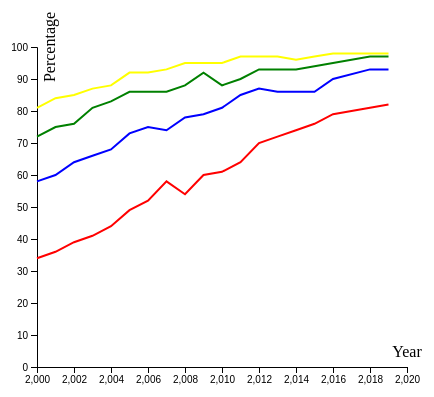
D3 v5 page, settled after 360 driven frames (6 s of simulated time); the page loaded 1 data file(s).


// ── income.js
var margin5 = {top: 50, right: 30, bottom: 30, left: 60} ;
var width5 = 460 - margin5.left - margin5.right ;
var height5 = 400 - margin5.top - margin5.bottom ;

var svg5 = d3.select("#graph5")
  .append("svg")
    .attr("width", width5 + margin5.left + margin5.right)
    .attr("height", height5 + margin5.top + margin5.bottom)
  .append("g")
    .attr("transform",
          "translate(" + margin5.left + "," + margin5.top + ")");
  
  var graph5= function(data) {

   
    var x5 = d3.scaleLinear()
      .domain([2000,2020])
      .range([ 0, width5 ]);
    svg5.append("g")
      .attr("transform", "translate(0," + height5 + ")")
      .call(d3.axisBottom(x5));

    
    var y5 = d3.scaleLinear()
      .domain([0, 100])
      .range([ height5, 0 ]);
    svg5.append("g")
      .call(d3.axisLeft(y5));

   
    svg5.append("path")
      .datum(data)
      .attr("fill", "none")
      .attr("stroke", "red")
      .attr("stroke-width", 2)
      .attr("d", d3.line()
        .x(function(d) { return x5(parseInt(d.Year)) })
        .y(function(d) { return y5(parseInt(d.Less_than_$30000)) })
        )
    
      svg5.append("path")
      .datum(data)
      .attr("fill", "none")
      .attr("stroke", "blue")
      .attr("stroke-width", 2)
      .attr("d", d3.line()
        .x(function(d) { return x5(parseInt(d.Year)) })
        .y(function(d) { return y5(parseInt(d.$30000_$49999)) })
        )
      
       svg5.append("path")
      .datum(data)
      .attr("fill", "none")
      .attr("stroke", "green")
      .attr("stroke-width", 2)
      .attr("d", d3.line()
        .x(function(d) { return x5(parseInt(d.Year)) })
        .y(function(d) { return y5(parseInt(d.$50000_$74999)) })
        )
      
      svg5.append("path")
      .datum(data)
      .attr("fill", "none")
      .attr("stroke", "yellow")
      .attr("stroke-width", 2)
      .attr("d", d3.line()
        .x(function(d) { return x5(parseInt(d.Year)) })
        .y(function(d) { return y5(parseInt(d.$75000)) })
        )
      
      svg5.append("text")
      .attr("class", "x5 label")
      .attr("text-anchor", "middle")
      .attr("x", width5)
      .attr("y", height5 -10)
      .text("Year")
      
      svg5.append("text")
      .attr("class", "y5 label")
      .attr("y", 6)
      .attr("dy", ".75em")
      .attr("text-anchor", "middle")
      .attr("transform", "rotate(-90)")
      .text("Percentage")
      
      

}
var graph5Promise = d3.csv("../Data/income.csv")
var successFCN5 = function(data)
{
    console.log(data);
    graph5(data);
}
var failFCN5 = function(error)
{
    console.log("error",error);
}


graph5Promise.then(successFCN5,failFCN5); 




### data: ../Data/income.csv
Year, Less_than_$30000, $30000_$49999, $50000_$74999, $75000
2000, 34%, 58%, 72%, 81%
2001, 36%, 60%, 75%, 84%
2002, 39%, 64%, 76%, 85%
2003, 41%, 66%, 81%, 87%
2004, 44%, 68%, 83%, 88%
2005, 49%, 73%, 86%, 92%
2006, 52%, 75%, 86%, 92%
2007, 58%, 74%, 86%, 93%
2008, 54%, 78%, 88%, 95%
2009, 60%, 79%, 92%, 95%
2010, 61%, 81%, 88%, 95%
2011, 64%, 85%, 90%, 97%
2012, 70%, 87%, 93%, 97%
2013, 72%, 86%, 93%, 97%
2014, 74%, 86%, 93%, 96%
2015, 76%, 86%, 94%, 97%
2016, 79%, 90%, 95%, 98%
2018, 81%, 93%, 97%, 98%
2019, 82%, 93%, 97%, 98%